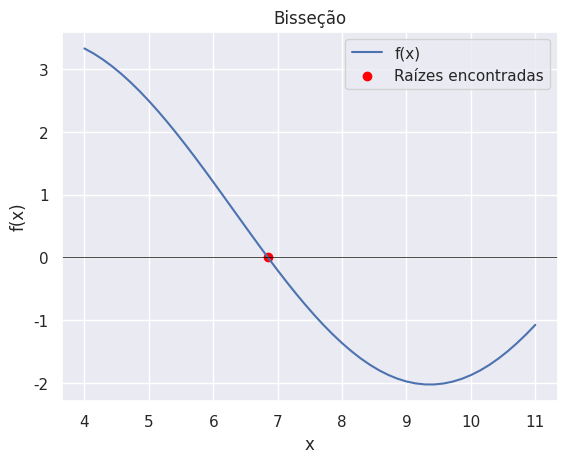

Here is the Python script that generated this plot:
"""
[redacted]
[redacted]

Trabalho 2
Crie uma função no Scilab para estimar raízes pelo
método da bisseção. O programa deverá permitir a
escolha dos limites inferior e superior do intervalo de
busca e o erro tolerado para conclusão do
treinamento. Use essa função para identificar os
subintervalos nos quais ocorre mudança de sinal
dentro do intervalo [4,11] para a função abaixo. Envie
[redacted]

f(x) = np.log10(x) + (3 * np.sin(x/2))
"""


import numpy as np
import matplotlib.pyplot as plt

import seaborn as sns
sns.set_theme(style="darkgrid")


# definindo os limites do intervalo e o número de subintervalos
inf = 4
sup = 11
n_subintervalos = 100
tolerancia = 1e-4


def f(value):
    return np.log10(value) + (3 * np.sin(value / 2))


def bissecao(func, inferior, superior, tolerancia):
    if np.sign(func(inferior)) == np.sign(func(superior)):  # se a função não muda de sinal
        raise ValueError("A função não muda de sinal no intervalo dado.")

    while (superior - inferior) / 2 > tolerancia:  # enquanto a diferença entre os limites for maior que a tolerância
        meio = (inferior + superior) / 2
        if func(meio) == 0:
            return meio  # se o valor do meio for a raiz
        elif np.sign(func(meio)) == np.sign(func(inferior)):
            inferior = meio
        else:
            superior = meio
    return (inferior + superior) / 2  # retorna o valor do meio


def subintervalos_bissecao(f, inferior, superior):
    subintervalos = []
    raizes = []

    # por enquanto método de busca incremental
    tam_subintervalos = (superior - inferior) / n_subintervalos
    intervalo_atual = inferior
    while intervalo_atual < superior:
        if np.sign(f(intervalo_atual)) != np.sign(f(intervalo_atual + tam_subintervalos)):
            raiz = bissecao(f, intervalo_atual, intervalo_atual + tam_subintervalos, tolerancia)  # chamando a função
            raizes.append(raiz)  # adicionando a raiz
            subintervalos.append((intervalo_atual, intervalo_atual + tam_subintervalos))
        intervalo_atual += tam_subintervalos
    return subintervalos, raizes


intervalos, raizes = subintervalos_bissecao(f, inf, sup)  # chamando a função
print("Intervalos nos quais ocorre mudança de sinal:")
for intervalo in intervalos:
    print(intervalo)
print("\nRaízes encontradas usando o método da bisseção:")
print(raizes)

x = np.linspace(inf, sup)
y = f(x)

# plotando o gráfico
plt.plot(x, y, label='f(x)')
plt.scatter(raizes, [f(r) for r in raizes], color='red', label='Raízes encontradas')
plt.axhline(0, color='black', linewidth=0.5)
plt.title('Bisseção')
plt.xlabel('x')
plt.ylabel('f(x)')
plt.legend()
plt.grid(True)
plt.show()
